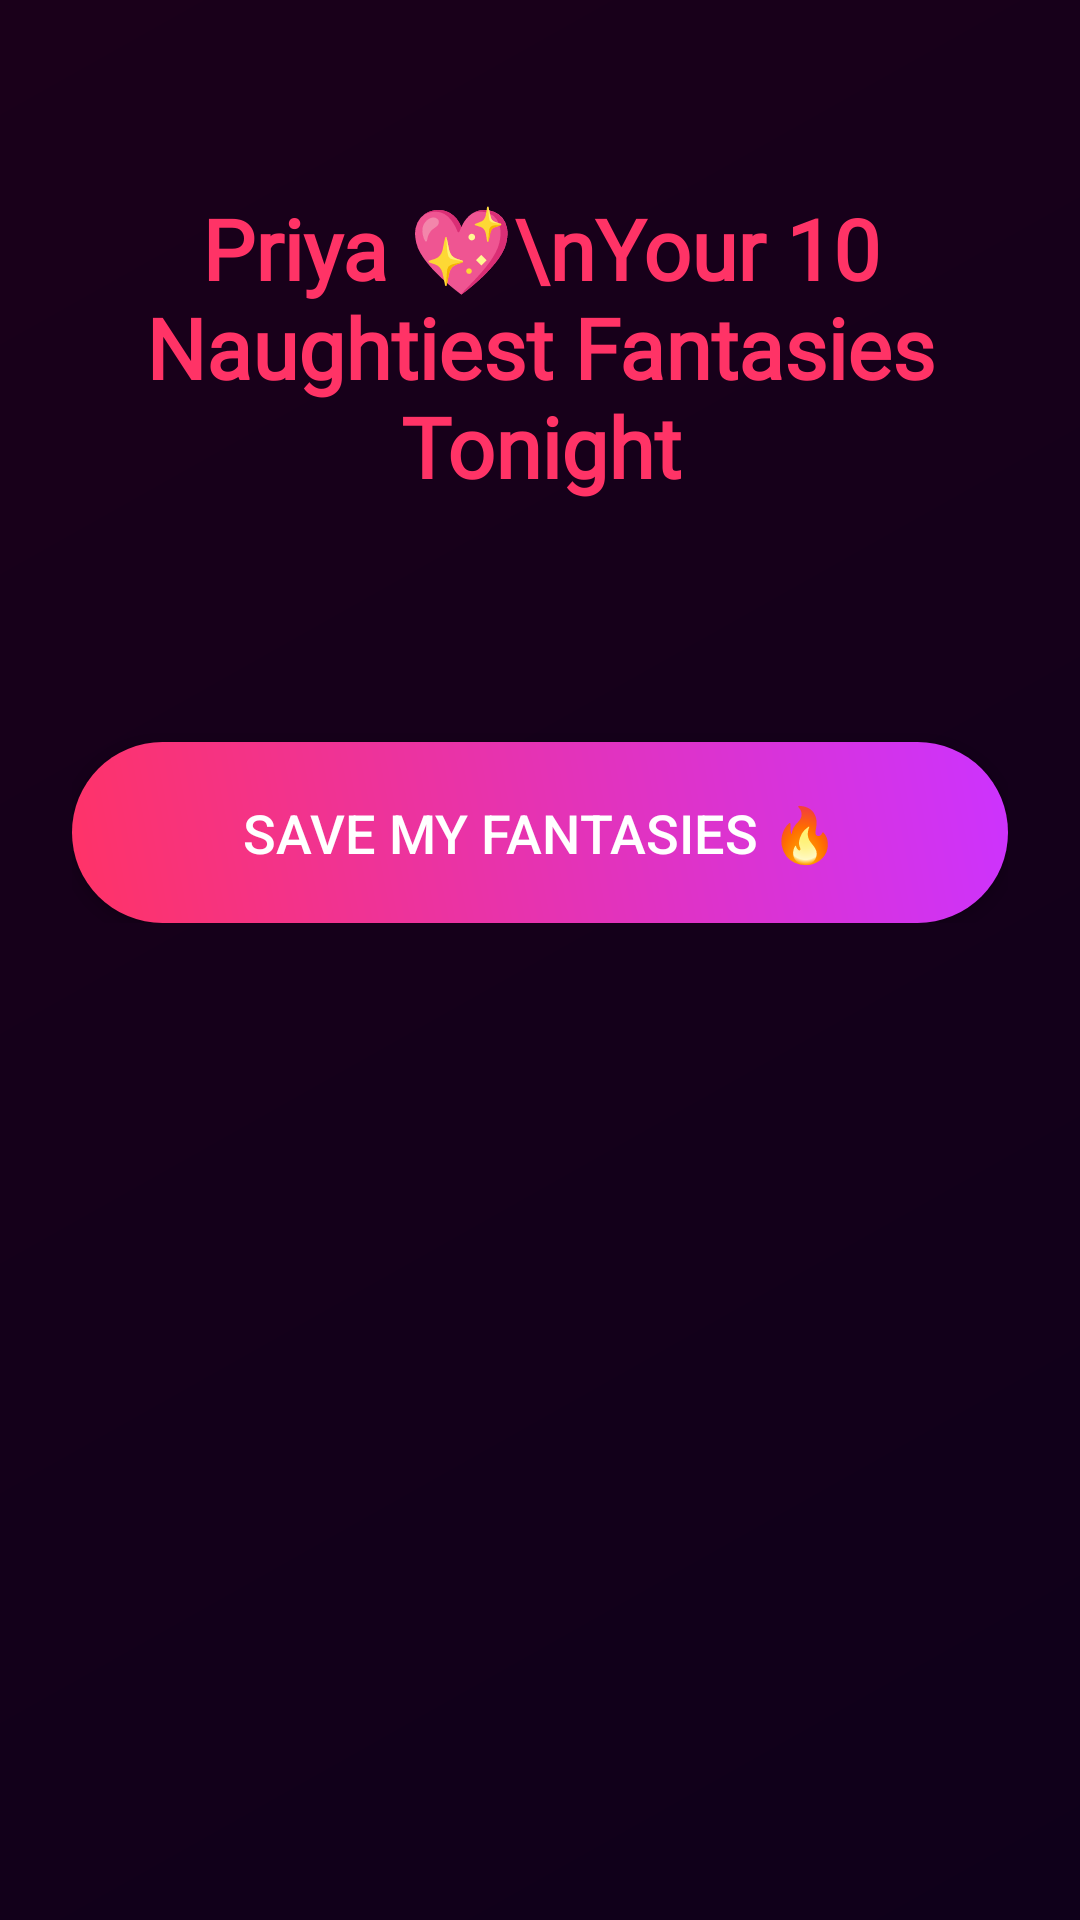

Layout XML and referenced resources for this Android screen:
<!-- AndroidManifest.xml: application theme Theme.DesireCard -->
<!-- res/layout/activity_fantasy_input.xml -->
<?xml version="1.0" encoding="utf-8"?>
<FrameLayout xmlns:android="http://schemas.android.com/apk/res/android"
    android:layout_width="match_parent"
    android:layout_height="match_parent"
    android:background="@drawable/background_gradient">

    
    <include
        android:id="@+id/welcome_back_container"
        layout="@layout/welcome_back_layout"
        android:layout_width="match_parent"
        android:layout_height="match_parent"
        android:visibility="gone" />

    
    <LinearLayout
        android:id="@+id/main_content"
        android:layout_width="match_parent"
        android:layout_height="match_parent"
        android:orientation="vertical"
        android:padding="24dp"
        android:visibility="visible">

        
        <ScrollView
            android:id="@+id/priya_container"
            android:layout_width="match_parent"
            android:layout_height="0dp"
            android:layout_weight="1"
            android:visibility="visible">

            <LinearLayout
                android:layout_width="match_parent"
                android:layout_height="wrap_content"
                android:orientation="vertical">

                <TextView
                    android:id="@+id/priya_title"
                    android:layout_width="wrap_content"
                    android:layout_height="wrap_content"
                    android:layout_gravity="center_horizontal"
                    android:layout_marginTop="40dp"
                    android:layout_marginBottom="40dp"
                    android:fontFamily="@font/playfair_display"
                    android:gravity="center"
                    android:text="Priya 💖\nYour 10 Naughtiest Fantasies Tonight"
                    android:textColor="#FF3366"
                    android:textSize="28sp"
                    android:textStyle="bold" />

                <LinearLayout
                    android:id="@+id/priya_fantasies_container"
                    android:layout_width="match_parent"
                    android:layout_height="wrap_content"
                    android:orientation="vertical" />

                <Button
                    android:id="@+id/save_priya_btn"
                    android:layout_width="match_parent"
                    android:layout_height="wrap_content"
                    android:layout_marginTop="40dp"
                    android:background="@drawable/button_gradient_pink"
                    android:paddingVertical="18dp"
                    android:text="SAVE MY FANTASIES 🔥"
                    android:textAllCaps="false"
                    android:textColor="#FFFFFF"
                    android:textSize="18sp" />
            </LinearLayout>
        </ScrollView>

        
        <ScrollView
            android:id="@+id/akshay_container"
            android:layout_width="match_parent"
            android:layout_height="0dp"
            android:layout_weight="1"
            android:visibility="gone">

            <LinearLayout
                android:layout_width="match_parent"
                android:layout_height="wrap_content"
                android:orientation="vertical">

                <TextView
                    android:id="@+id/akshay_title"
                    android:layout_width="wrap_content"
                    android:layout_height="wrap_content"
                    android:layout_gravity="center_horizontal"
                    android:layout_marginTop="40dp"
                    android:layout_marginBottom="40dp"
                    android:fontFamily="@font/playfair_display"
                    android:gravity="center"
                    android:text="Akshay 💙\nYour 10 Dirtiest Fantasies Tonight"
                    android:textColor="#3399FF"
                    android:textSize="28sp"
                    android:textStyle="bold" />

                <LinearLayout
                    android:id="@+id/akshay_fantasies_container"
                    android:layout_width="match_parent"
                    android:layout_height="wrap_content"
                    android:orientation="vertical" />

                <Button
                    android:id="@+id/save_akshay_btn"
                    android:layout_width="match_parent"
                    android:layout_height="wrap_content"
                    android:layout_marginTop="40dp"
                    android:background="@drawable/button_gradient_blue"
                    android:paddingVertical="18dp"
                    android:text="SAVE MY FANTASIES 🔥"
                    android:textAllCaps="false"
                    android:textColor="#FFFFFF"
                    android:textSize="18sp" />
            </LinearLayout>
        </ScrollView>

        
        <LinearLayout
            android:id="@+id/confirmation_container"
            android:layout_width="match_parent"
            android:layout_height="0dp"
            android:layout_weight="1"
            android:gravity="center"
            android:orientation="vertical"
            android:visibility="gone">

            <TextView
                android:layout_width="wrap_content"
                android:layout_height="wrap_content"
                android:layout_marginBottom="30dp"
                android:fontFamily="@font/playfair_display"
                android:gravity="center"
                android:text="Everything Saved! 🔥💦"
                android:textColor="#FF3366"
                android:textSize="32sp"
                android:textStyle="bold" />

            <TextView
                android:layout_width="wrap_content"
                android:layout_height="wrap_content"
                android:layout_marginBottom="60dp"
                android:gravity="center"
                android:text="Priya's naughty secrets are waiting for Akshay...\nAkshay's dirty desires are waiting for Priya..."
                android:textColor="#FFFFFF"
                android:textSize="18sp" />

            <Button
                android:id="@+id/start_game_btn"
                android:layout_width="wrap_content"
                android:layout_height="wrap_content"
                android:background="@drawable/button_gradient_green"
                android:paddingHorizontal="50dp"
                android:paddingVertical="18dp"
                android:text="START THE GAME →"
                android:textAllCaps="false"
                android:textColor="#000000"
                android:textSize="20sp" />
        </LinearLayout>
    </LinearLayout>
</FrameLayout>
<!-- res/layout/welcome_back_layout.xml (included above) -->
<?xml version="1.0" encoding="utf-8"?>
<LinearLayout xmlns:android="http://schemas.android.com/apk/res/android"
    android:id="@+id/welcome_back_root"
    android:layout_width="match_parent"
    android:layout_height="match_parent"
    android:background="@drawable/background_gradient"
    android:orientation="vertical"
    android:gravity="center"
    android:padding="40dp">

    
    <TextView
        android:layout_width="wrap_content"
        android:layout_height="wrap_content"
        android:text="Welcome Back, Lovers 💕"
        android:textSize="32sp"
        android:textColor="#FFFFFF"
        android:textStyle="bold"
        android:fontFamily="@font/playfair_display"
        android:gravity="center"
        android:layout_marginBottom="16dp"
        android:shadowColor="#FF3366"
        android:shadowDx="0"
        android:shadowDy="0"
        android:shadowRadius="8" />

    
    <TextView
        android:layout_width="wrap_content"
        android:layout_height="wrap_content"
        android:text="Your naughty fantasies are waiting...\nDo you want to continue where you left off?"
        android:textSize="18sp"
        android:textColor="#FFDDFF"
        android:gravity="center"
        android:lineSpacingExtra="6dp"
        android:layout_marginBottom="60dp" />

    
    <Button
        android:id="@+id/btn_resume"
        android:layout_width="match_parent"
        android:layout_height="wrap_content"
        android:layout_marginBottom="24dp"
        android:background="@drawable/button_gradient_pink_glow"
        android:paddingVertical="20dp"
        android:text="Resume Our Story ❤️"
        android:textAllCaps="false"
        android:textColor="#FFFFFF"
        android:textSize="20sp"
        android:fontFamily="@font/playfair_display"
        android:elevation="8dp" />

    <Button
        android:id="@+id/btn_start_new"
        android:layout_width="match_parent"
        android:layout_height="wrap_content"
        android:background="@drawable/button_gradient_purple"
        android:paddingVertical="20dp"
        android:text="Start Fresh 🔥"
        android:textAllCaps="false"
        android:textColor="#FFFFFF"
        android:textSize="20sp"
        android:fontFamily="@font/playfair_display"
        android:elevation="8dp" />

    
    <TextView
        android:layout_width="wrap_content"
        android:layout_height="wrap_content"
        android:layout_marginTop="40dp"
        android:text="🔥💦❤️"
        android:textSize="36sp"
        android:alpha="0.7" />

</LinearLayout>
<!-- resources referenced by this layout -->
<resources>
  <!-- drawable background_gradient (drawable) -->
  <?xml version="1.0" encoding="utf-8"?>
  <shape xmlns:android="http://schemas.android.com/apk/res/android">
      <gradient
          android:angle="135"
          android:startColor="#0F001A"
          android:endColor="#1A001A"
          android:type="linear" />
  </shape>
  <!-- drawable button_gradient_blue (drawable) -->
  <?xml version="1.0" encoding="utf-8"?>
  <shape xmlns:android="http://schemas.android.com/apk/res/android">
      <gradient
          android:startColor="#3399FF"
          android:endColor="#00CCFF"
          android:angle="45"/>
      <corners android:radius="50dp"/>
  </shape>
  <!-- drawable button_gradient_green (drawable) -->
  <?xml version="1.0" encoding="utf-8"?>
  <shape xmlns:android="http://schemas.android.com/apk/res/android">
      <gradient
          android:startColor="#00CC99"
          android:endColor="#33FFCC"
          android:angle="45"/>
      <corners android:radius="50dp"/>
  </shape>
  <!-- drawable button_gradient_pink (drawable) -->
  <?xml version="1.0" encoding="utf-8"?>
  <shape xmlns:android="http://schemas.android.com/apk/res/android">
      <gradient
          android:startColor="#FF3366"
          android:endColor="#CC33FF"
          android:angle="45"/>
      <corners android:radius="50dp"/>
  </shape>
  <!-- drawable button_gradient_pink_glow (drawable) -->
  <?xml version="1.0" encoding="utf-8"?>
  <shape xmlns:android="http://schemas.android.com/apk/res/android">
      <gradient
          android:startColor="#FF3366"
          android:endColor="#FF0066"
          android:angle="45" />
      <corners android:radius="28dp" />
      <stroke
          android:width="2dp"
          android:color="#FF88AA" />
  </shape>
  <!-- drawable button_gradient_purple (drawable) -->
  <?xml version="1.0" encoding="utf-8"?>
  <shape xmlns:android="http://schemas.android.com/apk/res/android">
      <gradient
          android:startColor="#CC33FF"
          android:endColor="#9933FF"
          android:angle="45" />
      <corners android:radius="28dp" />
  </shape>
  <style name="Theme.DesireCard" parent="Theme.MaterialComponents.DayNight.NoActionBar">
  
          <item name="colorPrimary">#FF0066</item>
          <item name="colorOnPrimary">#FFFFFF</item>
  
          
          <item name="android:windowBackground">
              @drawable/background_gradient
          </item>
  
      </style>
</resources>
